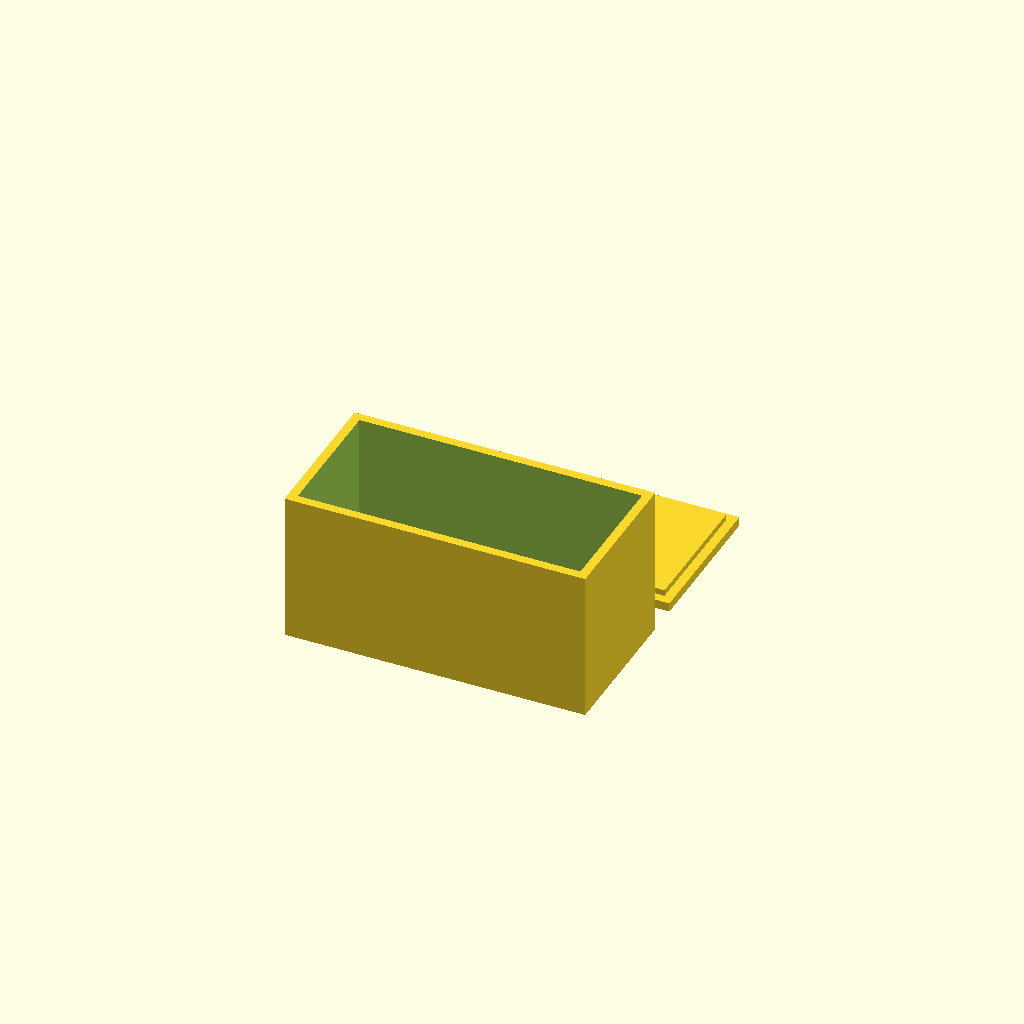
Cell 1: rendered with the file's own defaults.
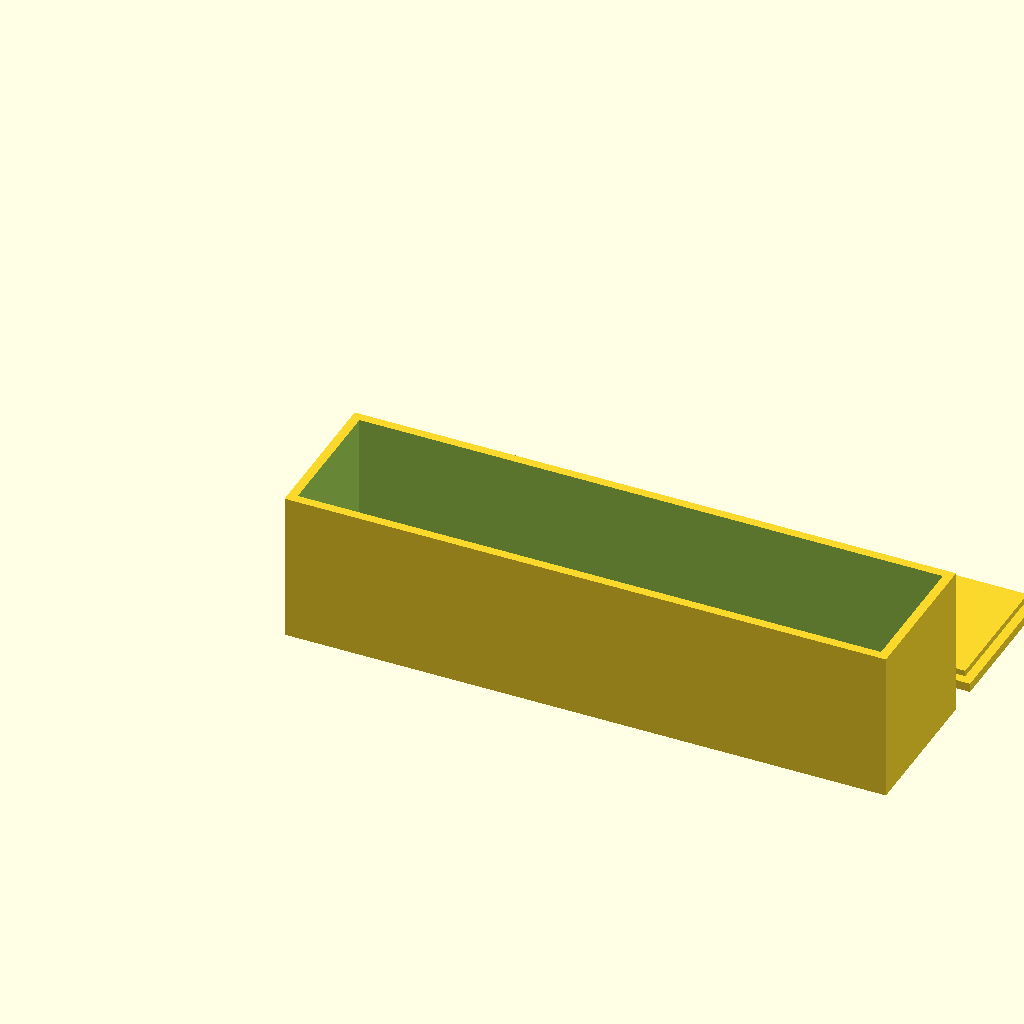
Cell 2: the same model with Length = 200.
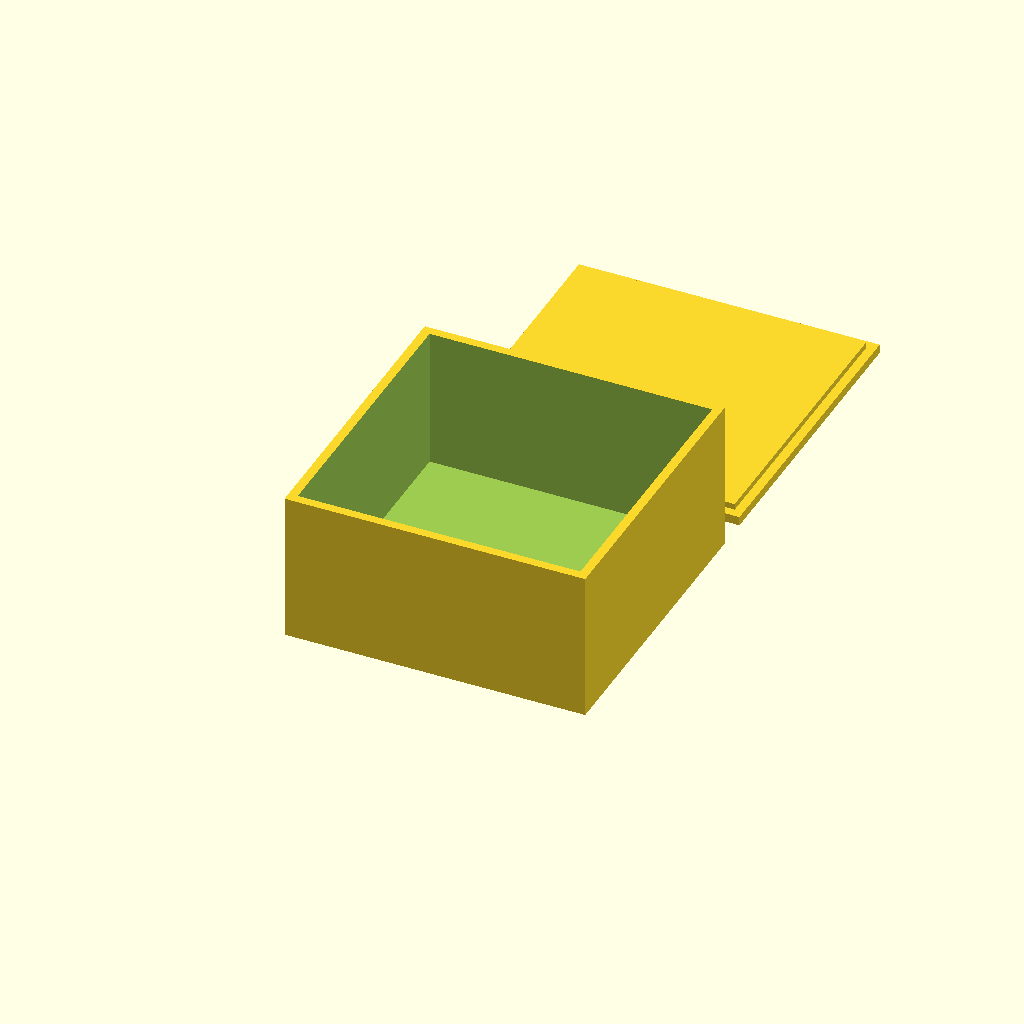
Cell 3 — Width set to 100, the other parameters unchanged.
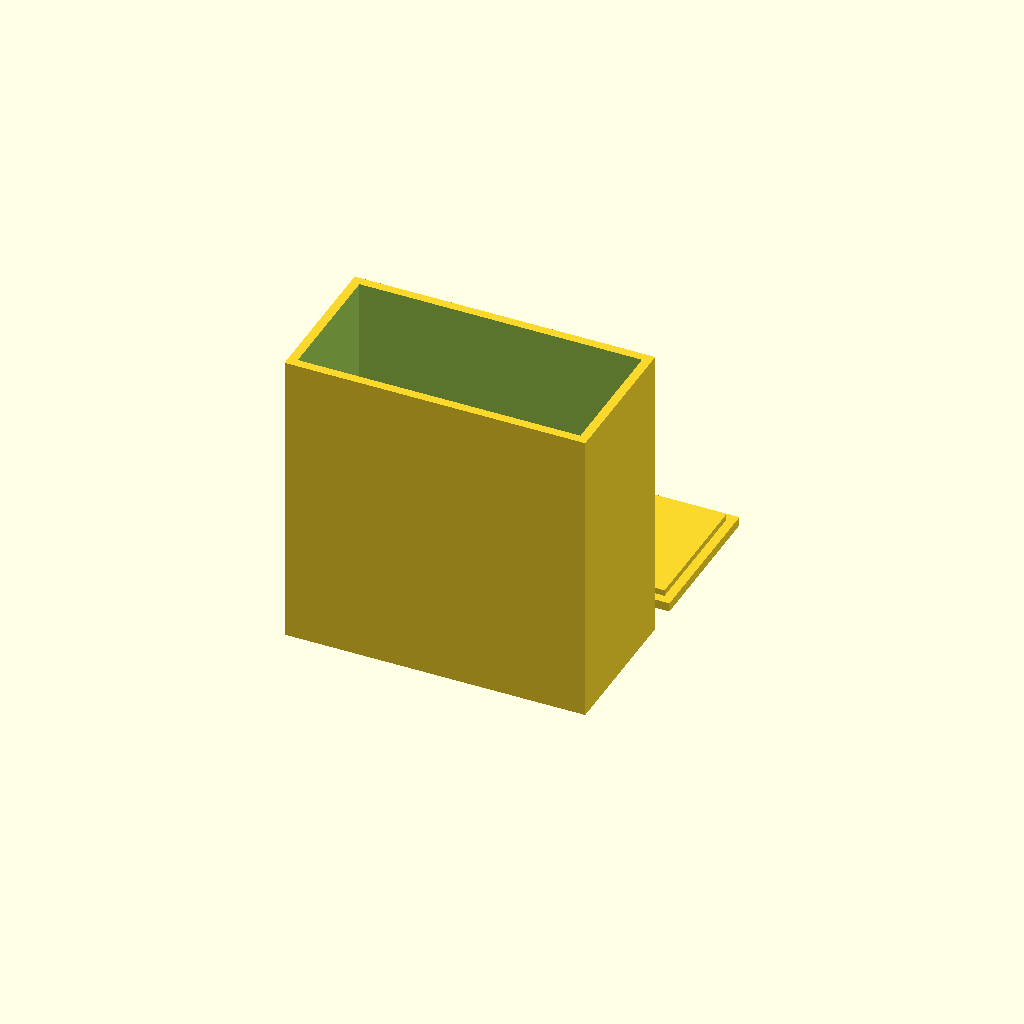
Cell 4: Height = 100 (everything else at default).
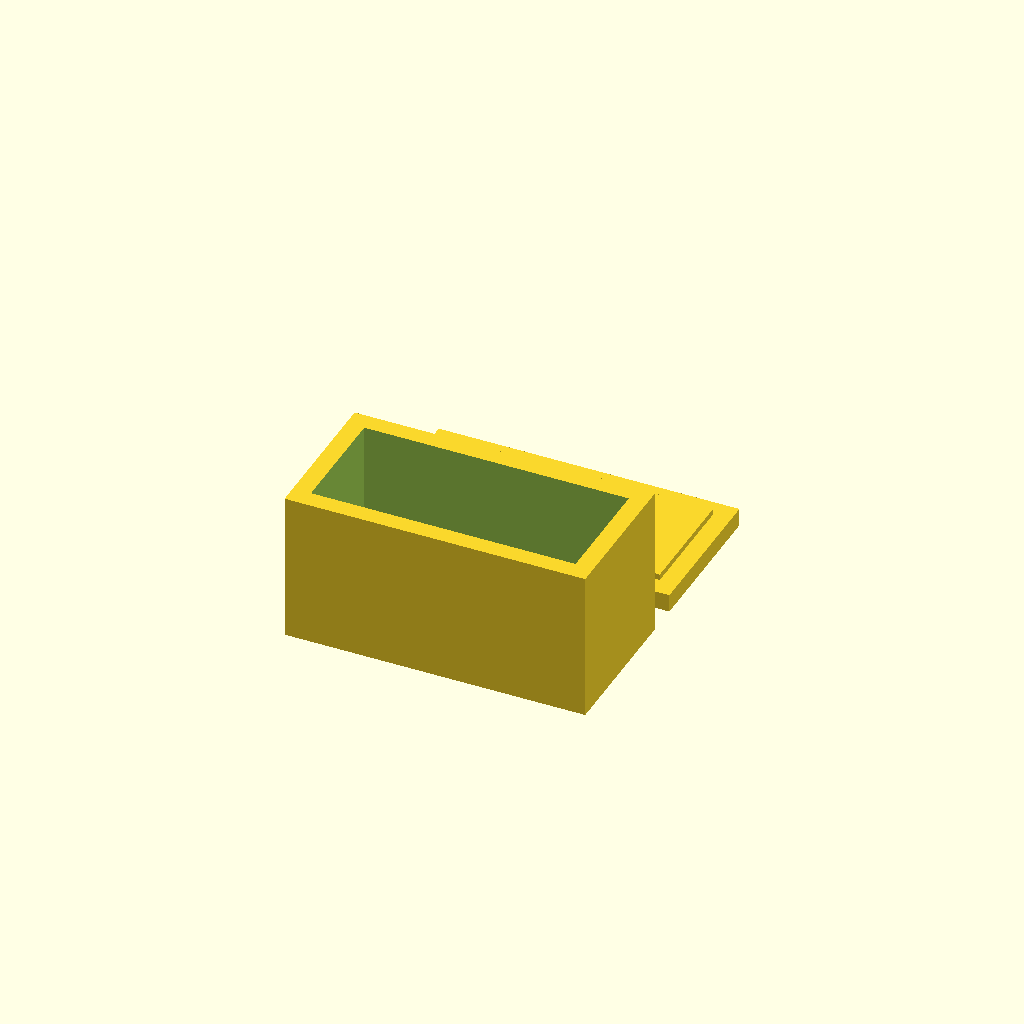
Cell 5: the same model with Wall = 6.
All cells are drawn from one camera (rotation 55°, 0°, 25°, orthographic, colour scheme Cornfield), so only the parameter changes between them.
OpenSCAD source file inputs/thingiverse/thing-2630627/files/Box.scad:
Length  =   100;//X axis
Width   =   50; //Y
Height  =   50; //Z
Wall    =   3; //Wall thickness

//Box
difference(){
    cube([Length,Width,Height]);
    
    translate([Wall,Wall,Wall]){ //move to the inside of the box
        cube([Length-(Wall*2),Width-(Wall*2),Height]);
    }
}

//Top
translate([0,Width+10,0]){
union(){
    cube([Length,Width,Wall]);
    
    translate([Wall,Wall,0]){ //move to the inside of the box
        cube([Length-(Wall*2),Width-(Wall*2),Wall+2]);
    }
}}
Parameter table extracted from the source (name, type, default, range or options):
Length: number, default 100
Width: number, default 50
Height: number, default 50
Wall: number, default 3
